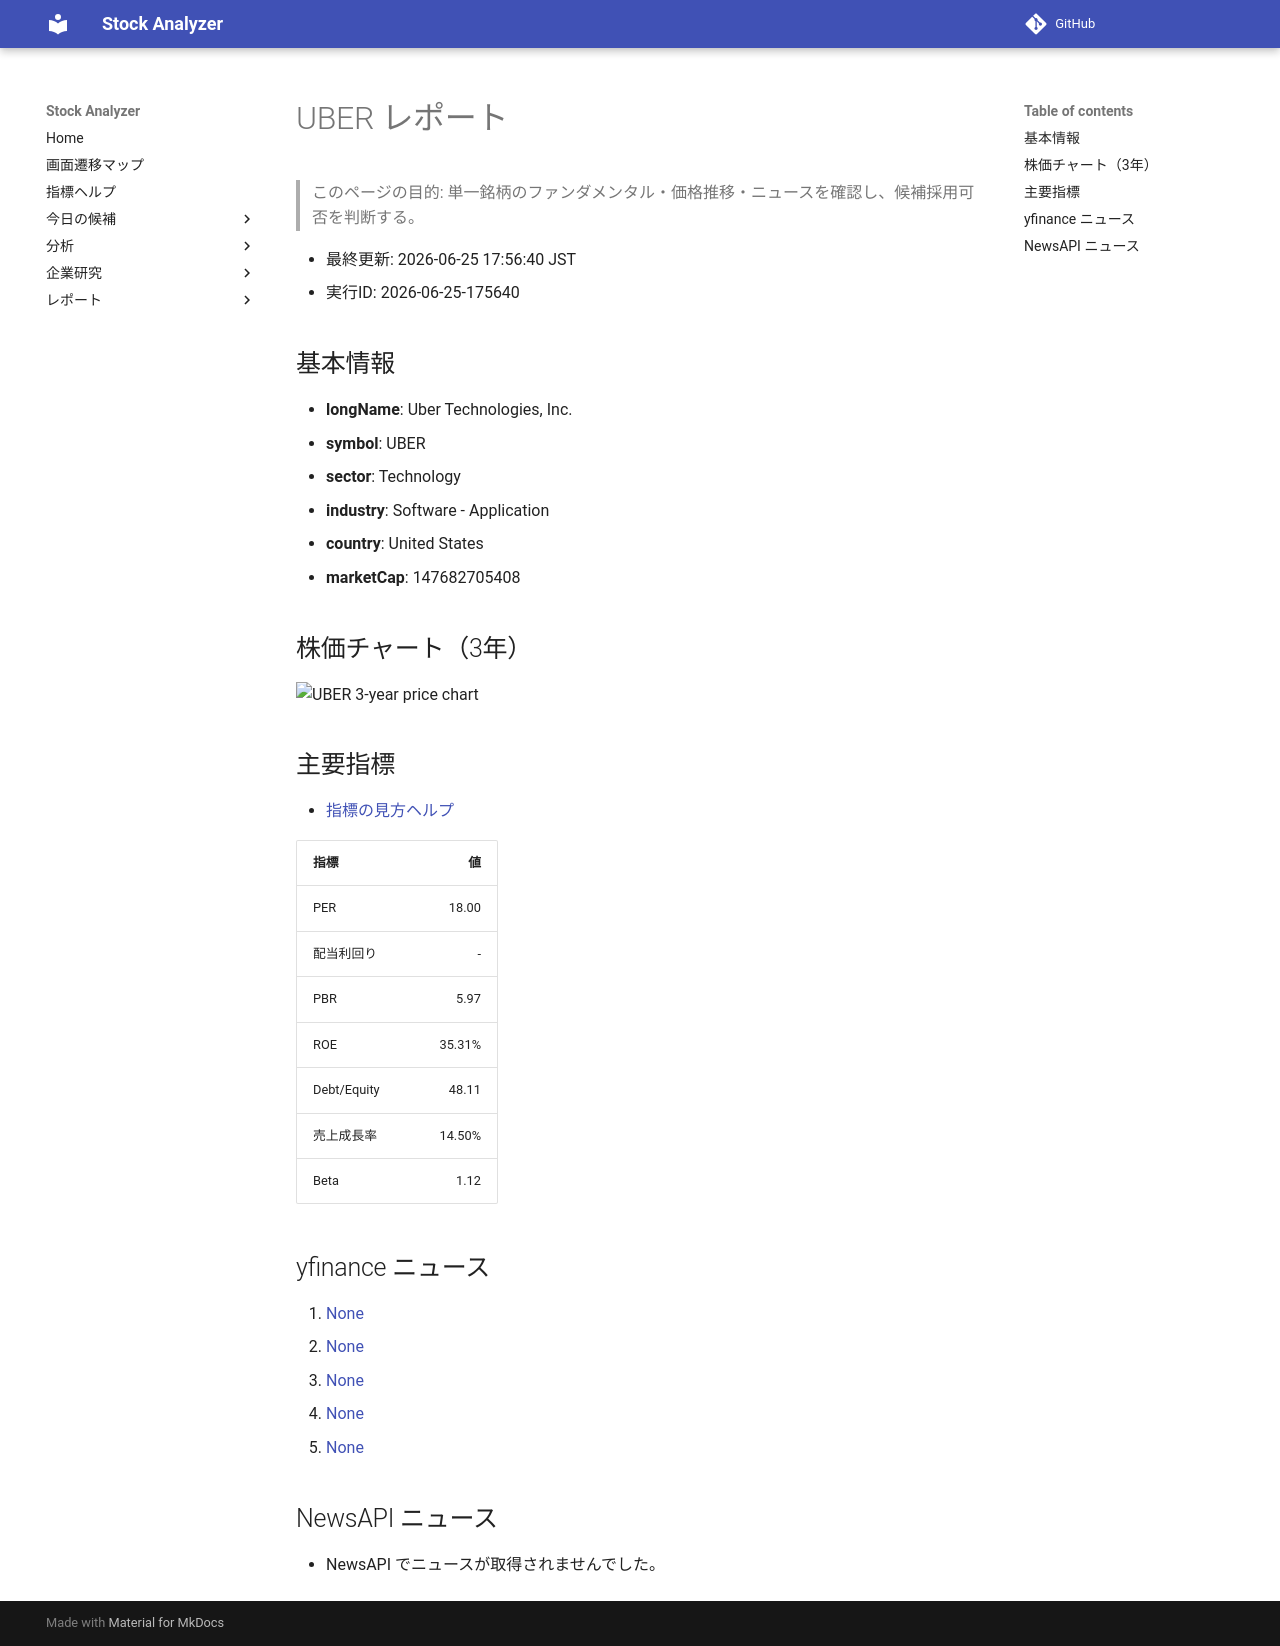

repository: Yumi-note/Making-APP · page: reports/2026-06-25/175640/UBER/index.html · generator: mkdocs

# UBER レポート

> このページの目的: 単一銘柄のファンダメンタル・価格推移・ニュースを確認し、候補採用可否を判断する。

- 最終更新: 2026-06-25 17:56:40 JST
- 実行ID: 2026-06-25-175640

## 基本情報

- **longName**: Uber Technologies, Inc.
- **symbol**: UBER
- **sector**: Technology
- **industry**: Software - Application
- **country**: United States
- **marketCap**: 147682705408

## 株価チャート（3年）

![UBER 3-year price chart](UBER_3y.png)

## 主要指標

- [指標の見方ヘルプ](../../../../indicators.md)

| 指標 | 値 |
|---|---:|
| PER | 18.00 |
| 配当利回り | - |
| PBR | 5.97 |
| ROE | 35.31% |
| Debt/Equity | 48.11 |
| 売上成長率 | 14.50% |
| Beta | 1.12 |

## yfinance ニュース

1. [None](None)
2. [None](None)
3. [None](None)
4. [None](None)
5. [None](None)

## NewsAPI ニュース

- NewsAPI でニュースが取得されませんでした。
